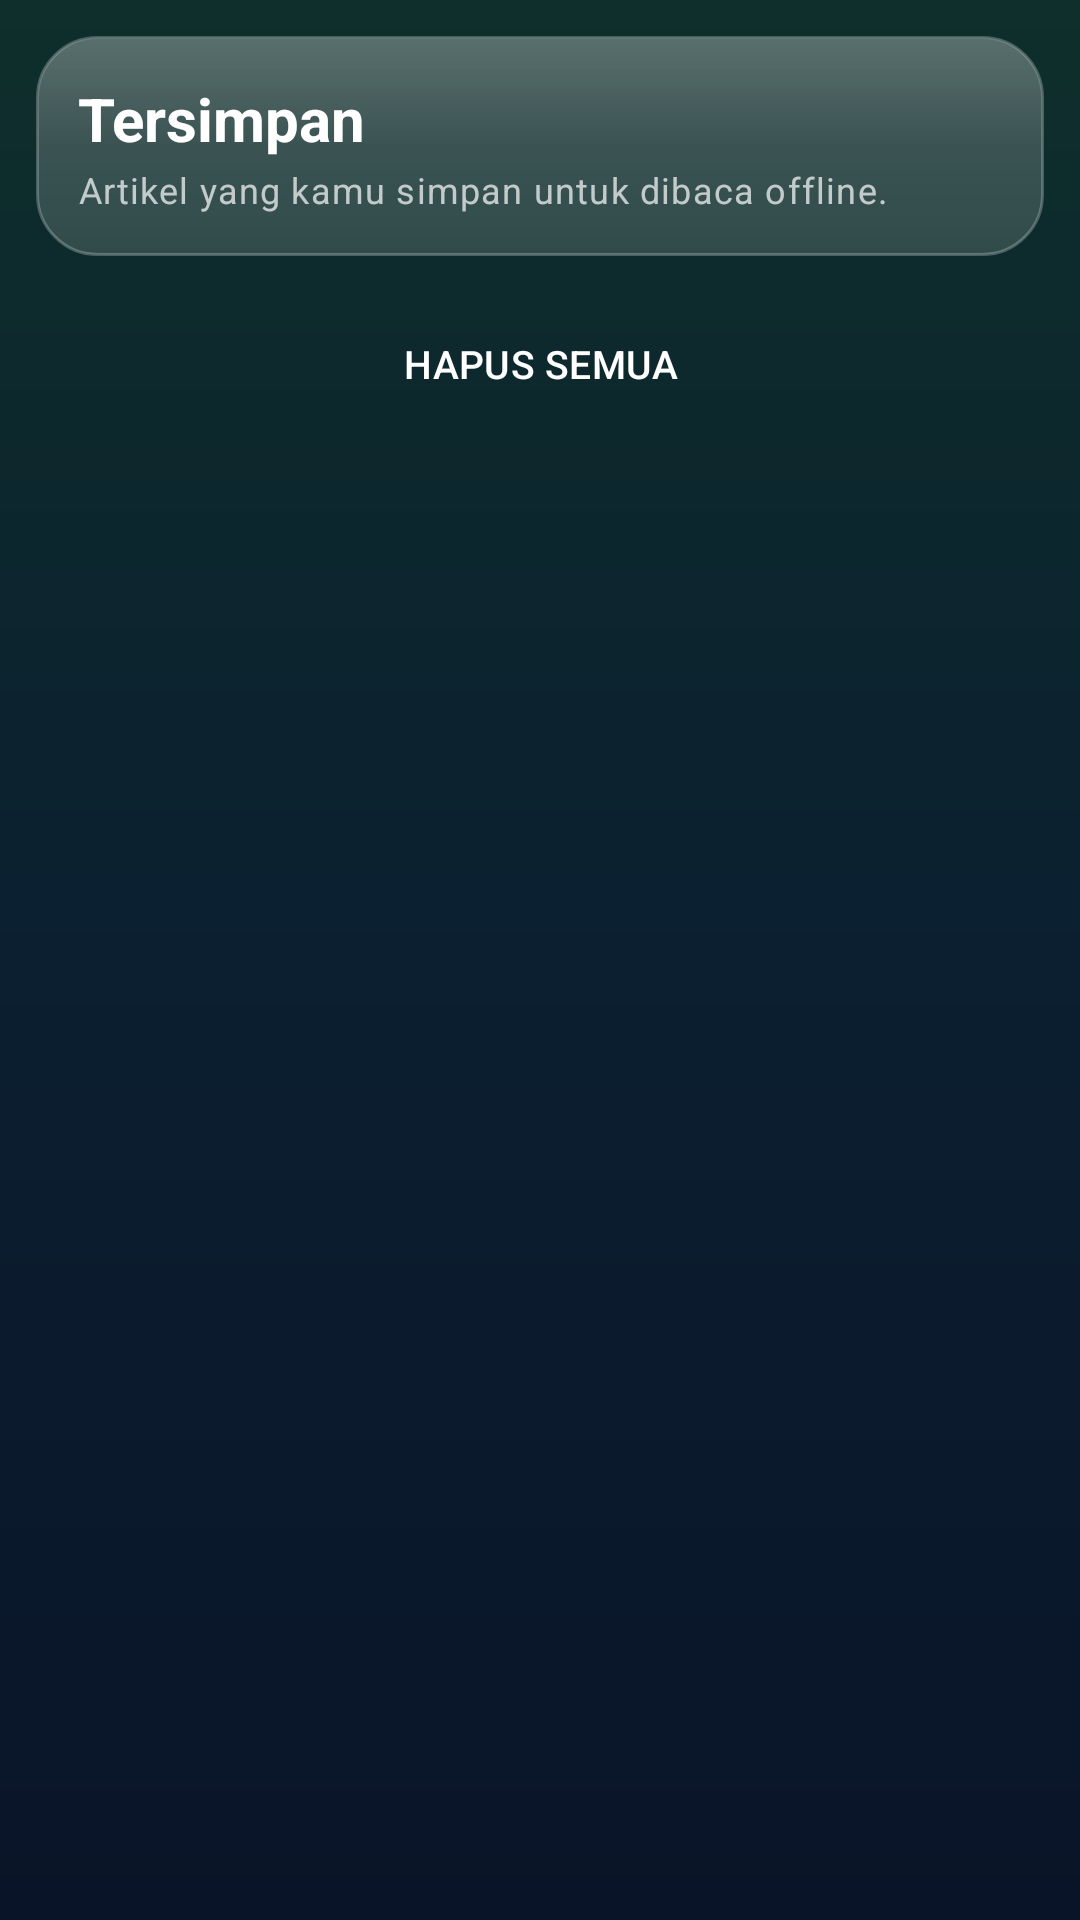

Reconstruct the res/layout file that produces this screen, plus the resources it refers to.
<!-- AndroidManifest.xml: application theme Theme.HozinTools -->
<!-- res/layout/activity_saved.xml -->
<?xml version="1.0" encoding="utf-8"?>
<LinearLayout xmlns:android="http://schemas.android.com/apk/res/android"
    android:layout_width="match_parent"
    android:layout_height="match_parent"
    android:orientation="vertical"
    android:padding="12dp">

    
    <LinearLayout
        style="@style/HiCard"
        android:layout_width="match_parent"
        android:layout_height="wrap_content">

        <TextView
            style="@style/HiAppTitle"
            android:layout_width="wrap_content"
            android:layout_height="wrap_content"
            android:text="Tersimpan" />

        <TextView
            style="@style/HiSectionDesc"
            android:layout_width="wrap_content"
            android:layout_height="wrap_content"
            android:layout_marginTop="2dp"
            android:text="Artikel yang kamu simpan untuk dibaca offline." />
    </LinearLayout>

    
    <Button
        android:id="@+id/btnClearAll"
        style="@style/HiButtonGlass"
        android:layout_width="match_parent"
        android:layout_height="wrap_content"
        android:layout_marginTop="12dp"
        android:text="HAPUS SEMUA" />

    
    <TextView
        android:id="@+id/tvSavedEmpty"
        style="@style/HiSectionDesc"
        android:layout_width="match_parent"
        android:layout_height="wrap_content"
        android:layout_marginTop="48dp"
        android:gravity="center"
        android:text="Belum ada artikel tersimpan."
        android:visibility="gone" />

    
    <androidx.recyclerview.widget.RecyclerView
        android:id="@+id/rvSaved"
        android:layout_width="match_parent"
        android:layout_height="0dp"
        android:layout_marginTop="8dp"
        android:layout_weight="1" />
</LinearLayout>
<!-- resources referenced by this layout -->
<resources>
  <style name="HiAppTitle" parent="TextAppearance.Material3.HeadlineSmall">
          <item name="android:textStyle">bold</item>
          <item name="android:textSize">20sp</item>
          <item name="android:textColor">#FFFFFF</item>
      </style>
  <style name="HiButtonGlass" parent="Widget.Material3.Button.OutlinedButton">
          <item name="android:background">?attr/hiBtnGlassBg</item>
          <item name="android:textColor">#FFFFFF</item>
          <item name="android:textSize">13sp</item>
          <item name="android:minHeight">48dp</item>
      </style>
  <style name="HiCard">
          <item name="android:background">?attr/hiCardBg</item>
          <item name="android:orientation">vertical</item>
          <item name="android:padding">14dp</item>
      </style>
  <style name="HiSectionDesc" parent="TextAppearance.Material3.BodySmall">
          <item name="android:textSize">12sp</item>
          <item name="android:textColor">#B3FFFFFF</item>
      </style>
  <color name="hi_accent">#00E5A0</color>
  <color name="hi_accent_dark">#00563F</color>
  <!-- drawable bg_app (drawable) -->
  <?xml version="1.0" encoding="utf-8"?>
  <shape xmlns:android="http://schemas.android.com/apk/res/android"
      android:shape="rectangle">
      <gradient
          android:angle="270"
          android:startColor="#0E2F2B"
          android:centerColor="#0B1F30"
          android:endColor="#0A1428"
          android:type="linear" />
  </shape>
  <color name="hi_text">#E8E8E8</color>
  <!-- drawable btn_glass (drawable) -->
  <?xml version="1.0" encoding="utf-8"?>
  <shape xmlns:android="http://schemas.android.com/apk/res/android"
      android:shape="rectangle">
      <corners android:radius="28dp" />
      <solid android:color="#1AFFFFFF" />
      <stroke android:width="1dp" android:color="#66FFFFFF" />
  </shape>
  <!-- drawable pill_glass (drawable) -->
  <?xml version="1.0" encoding="utf-8"?>
  <shape xmlns:android="http://schemas.android.com/apk/res/android"
      android:shape="rectangle">
      <corners android:radius="28dp" />
      <solid android:color="#22FFFFFF" />
      <stroke android:width="1dp" android:color="#44FFFFFF" />
  </shape>
  <!-- drawable search_bg (drawable) -->
  <?xml version="1.0" encoding="utf-8"?>
  <shape xmlns:android="http://schemas.android.com/apk/res/android"
      android:shape="rectangle">
      <corners android:radius="16dp" />
      <solid android:color="#1AFFFFFF" />
      <stroke android:width="1dp" android:color="#33FFFFFF" />
  </shape>
  <!-- drawable pill_ok (drawable) -->
  <?xml version="1.0" encoding="utf-8"?>
  <layer-list xmlns:android="http://schemas.android.com/apk/res/android">
      <item>
          <shape android:shape="rectangle">
              <corners android:radius="28dp" />
              <solid android:color="#3D2E9E5B" />
              <stroke android:width="1dp" android:color="#994CAF50" />
          </shape>
      </item>
      <item
          android:left="1dp"
          android:right="1dp"
          android:top="1dp"
          android:bottom="1dp">
          <shape android:shape="rectangle">
              <corners android:radius="27dp" />
              <gradient
                  android:angle="270"
                  android:startColor="#33FFFFFF"
                  android:endColor="#00FFFFFF" />
          </shape>
      </item>
  </layer-list>
</resources>
